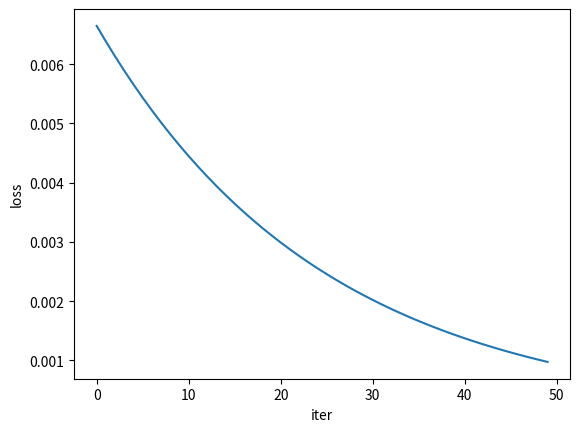
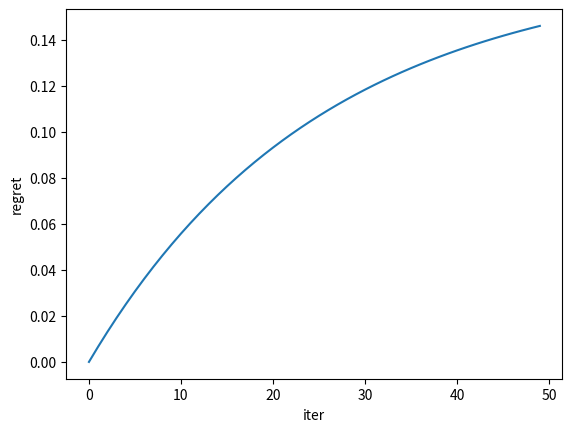

The script that saved these images, in order:
import numpy as np
import matplotlib.pyplot as plt

def ftrl(T, df, eta, dim):
    """
    T  : number of time steps
    df : derivative of the loss function
    eta: positive learning rate
    dim: number of dimentions of x
    The regularizer here is R(x) = 1/2 * ||x||^2
    """

    x = np.zeros(dim)
    for t in range(1, T+1):
        x = x - eta * df(x)

    return x

def ftrl_prob(T, p_optimal, eta, loss='KL'):
    """
    T : number of time steps
    p_optimal : optimal probability distribution (np array)
    eta : postive learning rate
    loss: either KL or l2

    Regularizer is the negative entropy
    loss funtion is KL(p_optimal || p)
    gradient of the loss funtion is (- p_optimal / p)
    """
    
    dim = len(p_optimal)
    p = (1/dim) * np.ones(dim) 
    k = np.zeros(dim)
    one = np.ones(dim)
    losses = []
    if loss == 'KL':
        f = KL
    elif loss == 'l2':
        f = l2
    else:
        raise Exception('Unknown loss')

    for t in range(T):
        if loss == 'KL':
            k = k + eta * (one - (p_optimal / p))
        elif loss == 'l2':
            k = k + eta * (p - p_optimal)
        
        p_ = np.exp(-k) # dummy variable to avoid double computation
        p = p_ / np.sum(p_)
        losses.append(f(p_optimal, p))

    return p, losses

def KL(x, y):
    return np.sum(np.where(x != 0,(x-y) * np.log(x / y), 0))

def l2(p, q):
    return 0.5 * np.linalg.norm(p - q)**2


np.set_printoptions(precision=3, suppress=True)
# p_optimal = np.array([0.15, 0.05, 0.05, 0.5, 0.25])
# Generate a random optimal probability vector
dim = 5
p_optimal_ = np.random.rand(dim)
p_optimal = p_optimal_ / np.sum(p_optimal_)
print(p_optimal)

# Run the FTRL algorithm
loss = 'l2'
p, losses = ftrl_prob(50, p_optimal, 0.1, loss)
print(p)

regret = [sum(losses[:i]) for i in range(len(losses))]
avg_regret = sum(regret)/len(regret)
print('average regret = ', avg_regret)

plt_loss = plt.figure(1)
plt.plot(losses)
plt.ylabel('loss')
plt.xlabel('iter')

plt_regret = plt.figure(2)
plt.plot(regret)
plt.ylabel('regret')
plt.xlabel('iter')

plt.show()



